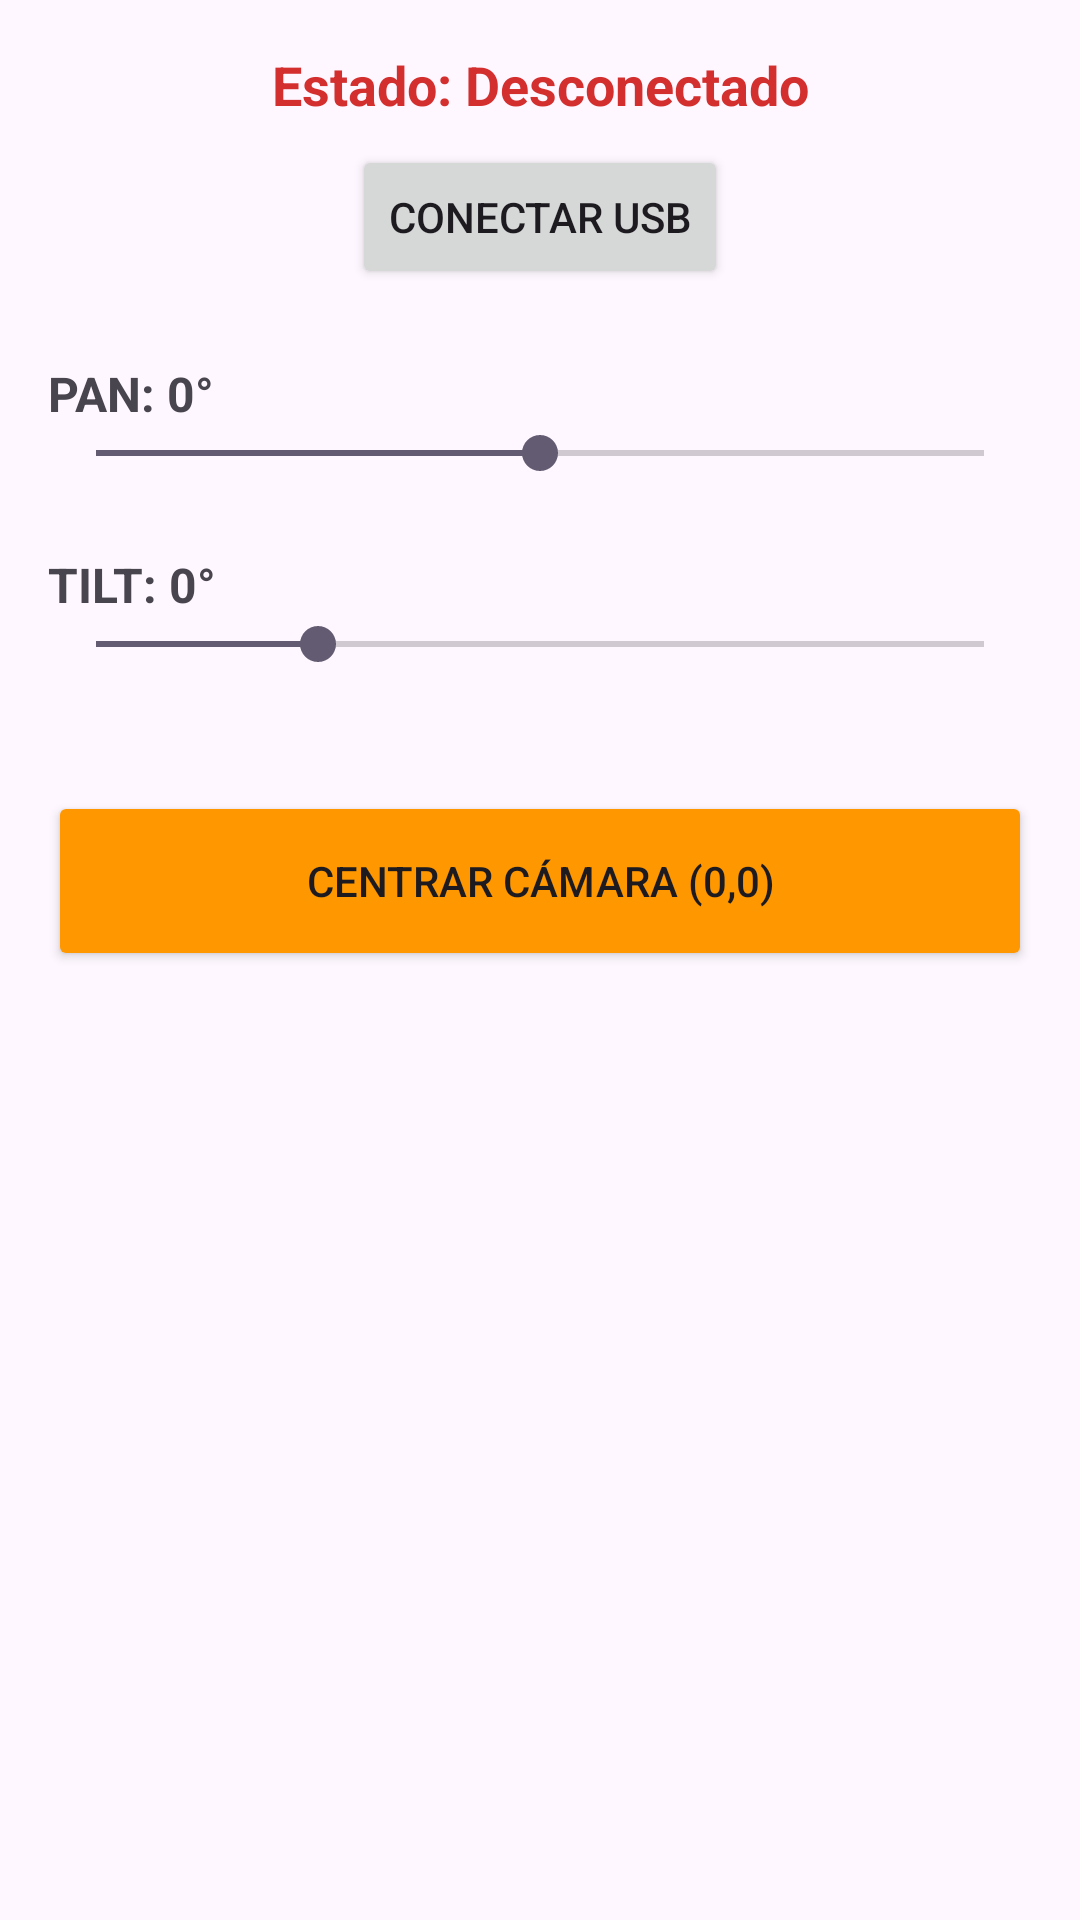

Write the Android layout XML for this screen, with the resource values it uses.
<!-- AndroidManifest.xml: application theme Theme.MiAppOpenCV -->
<!-- res/layout/activity_movement_pantilt.xml -->
<?xml version="1.0" encoding="utf-8"?>
<androidx.constraintlayout.widget.ConstraintLayout xmlns:android="http://schemas.android.com/apk/res/android"
    xmlns:app="http://schemas.android.com/apk/res-auto"
    xmlns:tools="http://schemas.android.com/tools"
    android:layout_width="match_parent"
    android:layout_height="match_parent"
    android:padding="16dp">

    
    <TextView
        android:id="@+id/tv_status"
        android:layout_width="match_parent"
        android:layout_height="wrap_content"
        android:text="Estado: Desconectado"
        android:textAlignment="center"
        android:textSize="18sp"
        android:textStyle="bold"
        android:textColor="#D32F2F"
        app:layout_constraintTop_toTopOf="parent"
        app:layout_constraintVertical_bias="0.05"
        app:layout_constraintBottom_toTopOf="@+id/btn_connect"/>

    <Button
        android:id="@+id/btn_connect"
        android:layout_width="wrap_content"
        android:layout_height="wrap_content"
        android:text="Conectar USB"
        android:layout_marginTop="8dp"
        app:layout_constraintTop_toBottomOf="@+id/tv_status"
        app:layout_constraintStart_toStartOf="parent"
        app:layout_constraintEnd_toEndOf="parent"/>

    
    <LinearLayout
        android:layout_width="match_parent"
        android:layout_height="wrap_content"
        android:orientation="vertical"
        android:layout_marginTop="24dp"
        app:layout_constraintTop_toBottomOf="@+id/btn_connect">

        
        <TextView
            android:id="@+id/tv_pan_label"
            android:layout_width="wrap_content"
            android:layout_height="wrap_content"
            android:text="PAN: 0°"
            android:textStyle="bold"
            android:textSize="16sp"/>

        
        <SeekBar
            android:id="@+id/seek_pan"
            android:layout_width="match_parent"
            android:layout_height="wrap_content"
            android:max="360"
            android:progress="180"
            android:layout_marginBottom="24dp"/>

        
        <TextView
            android:id="@+id/tv_tilt_label"
            android:layout_width="wrap_content"
            android:layout_height="wrap_content"
            android:text="TILT: 0°"
            android:textStyle="bold"
            android:textSize="16sp"/>

        
        <SeekBar
            android:id="@+id/seek_tilt"
            android:layout_width="match_parent"
            android:layout_height="wrap_content"
            android:max="120"
            android:progress="30"
            android:layout_marginBottom="24dp"/>

        <Button
            android:id="@+id/btn_center"
            android:layout_width="match_parent"
            android:layout_height="60dp"
            android:text="Centrar Cámara (0,0)"
            android:backgroundTint="#FF9800"
            android:layout_marginTop="16dp"/>

    </LinearLayout>

</androidx.constraintlayout.widget.ConstraintLayout>
<!-- resources referenced by this layout -->
<resources>
  <style name="Theme.MiAppOpenCV" parent="Base.Theme.MiAppOpenCV" />
  <style name="Base.Theme.MiAppOpenCV" parent="Theme.Material3.DayNight.NoActionBar">
          
          
      </style>
</resources>
